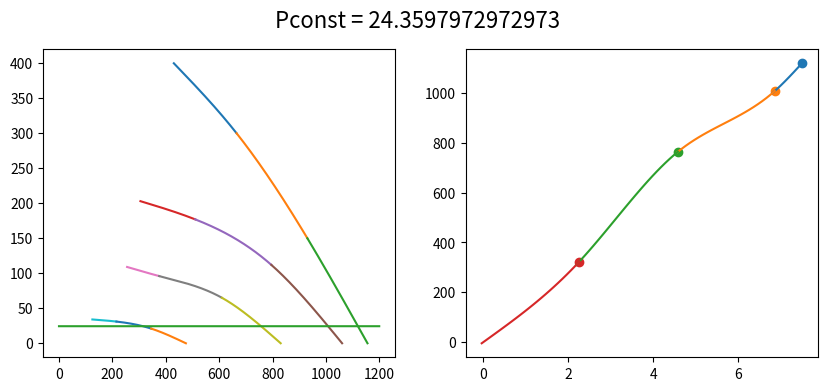

This chart was generated by the following Python code:
import matplotlib.pyplot as plt
import numpy as np
import copy

points=[]

#x=[0,0.5,1,1.5,2,2.5,3,3.5,4,4.5,5,5.5,6,6.5,7,7.5,8,8.5,9,9.5,10]

#y=[0.500536494,0.479190903,0.551950574,0.644833703,0.839210862,1.409537201,2.116133364,2.745857983,3.088957947,2.782280943,2.108415582,1.334671344,0.810013498,0.663736266,0.500823623,0.529501897,0.529607027,0.539474117,0.448612051,0.51934221,0.436796141]

q1=[430,665,930,1155]
p1=[400,300,150,0]
n1=[2675,2350,1905,1550]

q2=[305,510,795,1060]
p2=[203,177,112,0]
n2=[1935,1825,1660,1470]

q3=[255,375,610,830]
p3=[109,96,65,0]
n3=[1405,1345,1260,1140]

q4=[125,215,345,475]
p4=[34,31,21,0]
n4=[800,770,730,685]

q=[q1,q2,q3,q4]
p=[p1,p2,p3,p4]
n=[n1,n2,n3,n4]

N_array=[]
Q_array=[]
N_obr=1000

U=[7.5,6.86,4.58,2.26]
U_new=[]
#x=[1,3,6,10]
#y=[2,5,7,6]

def get_points(x,y):
    #преобразование массивов
    points=[]
    yx=[]
    for i in range(len(x)):
        points.append([])
        for k in range(len(x[i])):
            points[i].append([x[i][k],y[i][k]])
    #вычисление коэфиициентов
    for i in range(len(points)):
        a, b, c, d=spline(points[i])
        yx.append([a, b, c, d])
    return yx

def diapazon(n,N,namber):
    for i in range(len(n[namber])-1):
        if N<=n[namber][i] and N>=n[namber][i+1] or N>=n[namber][i] and N<=n[namber][i+1]:
            return i,i+1

def spline(points):
    x = list(map(lambda p: float(p[0]), points))
    y = list(map(lambda p: float(p[1]), points))
    N = len(points) - 1
    h = {}
    l = {}
    delta = {}
    _lambda = {}
    c = {}
    c[0] = 0
    c[N] = 0
    a = {}
    d = {}
    b = {}
    r = []
    for i in range(1, N+1):
        h[i] = x[i] - x[i-1]
        l[i] = (y[i] - y[i-1]) / h[i]
    delta[1] = - h[2]/(2 * (h[1] + h[2]))
    _lambda[1] = 1.5 * (l[2] - l[1]) / (h[1] + h[2])
    for i in range(3, N+1):
        delta[i-1] = - h[i] / (2 *h[i-1] + 2 * h[i] + h[i-1] * delta[i-2])
        _lambda[i-1] = (3 * l[i] - 3 * l[i-1] - h[i-1] * _lambda[i-2]) / \
                       (2 * h[i-1] + 2 * h[i] + h[i-1] * delta[i-2])
    for i in range(N, 1, -1):
        c[i-1] = delta[i-1] * c[i] + _lambda[i-1]
        #array_c.insert(0,c[i-1])
    for i in range(1, N+1):
        d[i] = (c[i] - c[i-1]) / (3 * h[i])
        b[i] = l[i] + (2 * c[i] * h[i] + h[i] * c[i-1]) / 3
        a[i] = y[i]
    return a, b, c, d

#номер кривой, массив семейства кривых по оси x, массив коэфициентов интерполяции, значение X
def find_points(namber,x_all,x_y,x_val):
    t1,t2=diapazon(x_all,x_val,namber)

    x=x_all[namber]
    xi_1=x[t1]
    xi=x[t2]

    ai=x_y[namber][0][t2]
    bi=x_y[namber][1][t2]
    ci=x_y[namber][2][t2]
    di=x_y[namber][3][t2]

    Y=ai+bi*(x_val-xi)+ci*(x_val-xi)**2+di*(x_val-xi)**3
    return Y


def figure(x_y,x_all):
    for i in range(len(x_y)):
        #a, b, c, d=spline(points[i])
        x = x_all[i]
        for k in range(1,len(x)):
            xi_1=x[k-1]
            xi=x[k]

            ai=x_y[i][0][k]
            bi=x_y[i][1][k]
            ci=x_y[i][2][k]
            di=x_y[i][3][k]
            #print(ai,bi,ci,di)

            #T=np.arange(xi_1,xi+0.1,0.1)
            T=np.arange(xi_1,xi+0.1,0.1)
            T2 = copy.deepcopy(T)
            for l in range(len(T)):
                T2[l]=T2[l]-xi
            y=ai+bi*T2+ci*T2**2+di*T2**3
            ax1.plot(T, y)

#для работы с графиками
fig, (ax1, ax2) = plt.subplots(
    nrows=1, ncols=2,
    figsize=(10, 4)
)


#for i in range(len(n)):
    #plt.scatter(n[i],p[i])

#for i in range(len(n)):
#    plt.scatter(n[i],q[i])

n_p=get_points(n,p)
p_n=get_points(p,n)
n_q=get_points(n,q)
q_p=get_points(q,p)

print(q_p)
figure(q_p,q)

#поиск статистического давления, указав кривую и условно считав обороты
namber=3
N=740
P=find_points(namber,n,n_p,N)

ax1.plot([P]*1200)
print(P)
#plt.scatter(N,P)

for i in range(len(p_n)):
    if p[i][0]>P:
        N = find_points(i,p,p_n,P)
        N_array.append(N)
        print(N,P)
        #plt.scatter(N,P)

#for i in range(len(N_array)):
        #Q = find_points(i,n,n_q,N_array[i])
        Q = find_points(i,n,n_q,N)
        Q_array.append(Q)
        U_new.append(U[i])
        ax2.scatter(U[i],Q)

U_new.append(0)
Q_array.append(0)





points=[]
UQ=[]
for k in range(len(Q_array)):
    points.append([U_new[k],Q_array[k]])

print(points)
a, b, c, d=spline(points)
UQ.append([a, b, c, d])




for k in range(1,len(U_new)):
    xi_1=U_new[k-1]
    xi=U_new[k]

    ai=UQ[0][0][k]
    bi=UQ[0][1][k]
    ci=UQ[0][2][k]
    di=UQ[0][3][k]
    #print(ai,bi,ci,di)

    #T=np.arange(xi_1,xi+0.1,0.1)
    T=np.arange(xi_1,xi-0.1,-0.1)
    T2 = copy.deepcopy(T)
    for l in range(len(T)):
        T2[l]=T2[l]-xi
    y=ai+bi*T2+ci*T2**2+di*T2**3
    ax2.plot(T, y)
    fig.suptitle('Pconst = '+str(P), fontsize=16)

fig.savefig(str(namber)+'_'+str(N)+'.png')
plt.show()
